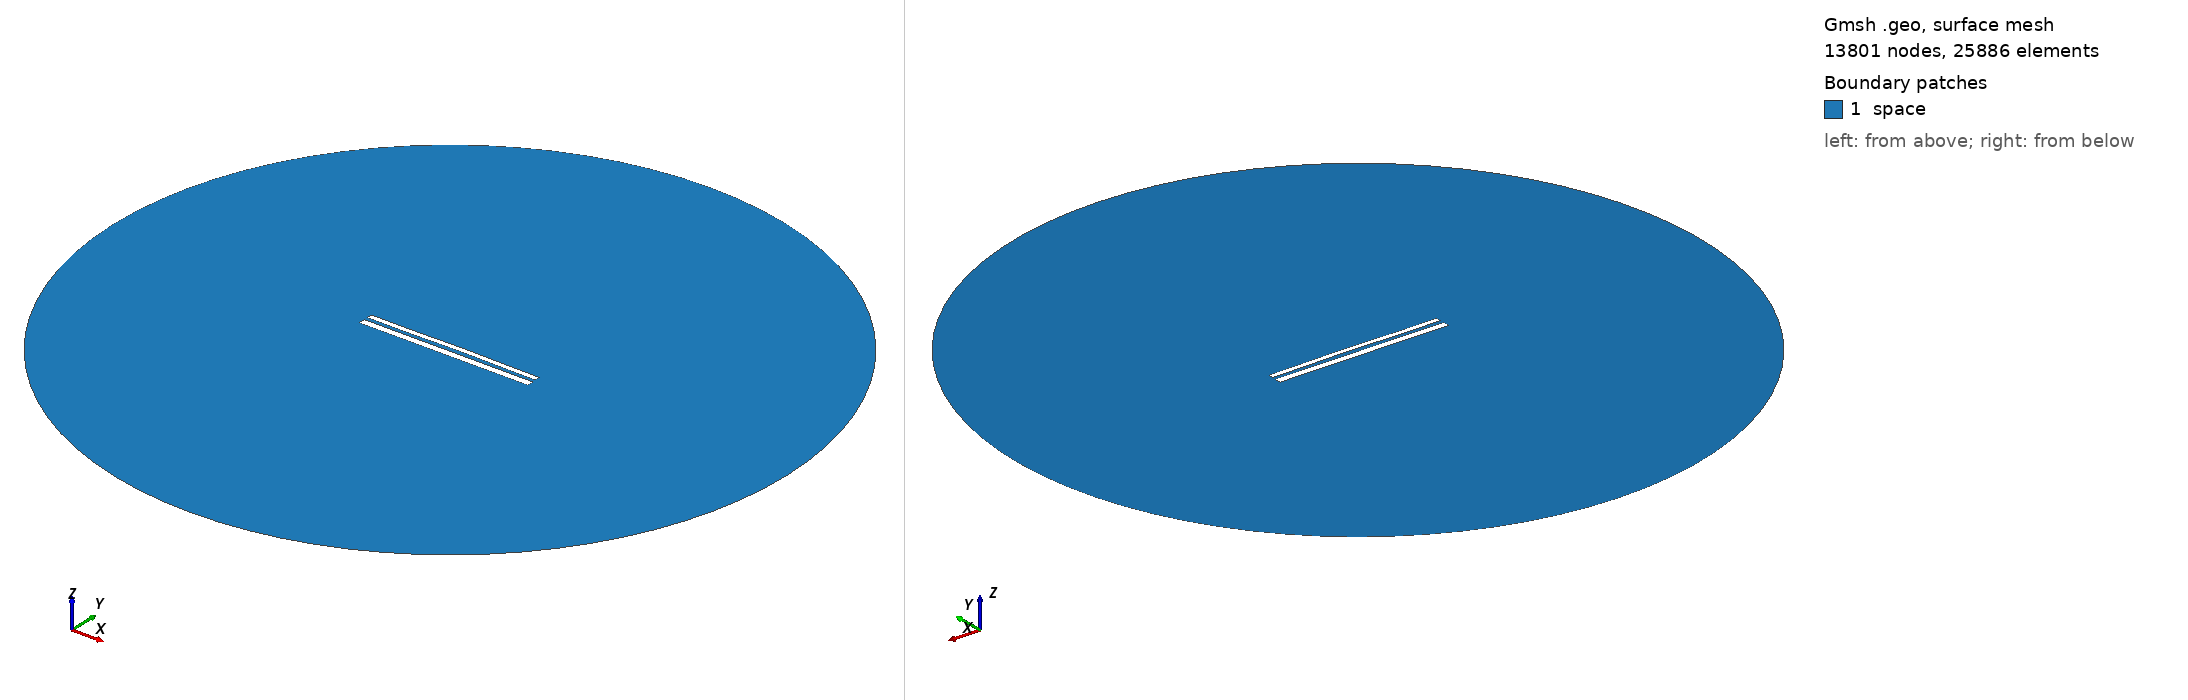

Gmsh geometry script, surface-meshed: 13801 nodes, 25886 surface elements. Boundary patches (legend numbers): 1 space. Left view from above one corner, right view from below the opposite corner. Legend entries are the model's physical surfaces. The drawing asked Gmsh for element sizes between 1% and 20% of the model's largest extent; the script's own settings can give other sizes.

=== 10982.geo (drawn) ===
//---------------------------------------
// Geometry kernel
//---------------------------------------

SetFactory("OpenCASCADE");



//---------------------------------------
// Parameters of the geometry
//---------------------------------------

// Overetch of the upper plate
overetch = 0.375;

// Distance between the plates
distance = 2.0;

// Discretization over the x axis (for the deformation)
nx = 50; 

// Length of the plate
L = 100 - overetch; 

// Number of modes
n = 4; 

// 1st mode coefficient
coeff(1) = 0.0;
beta(1) = 0.596864 * 3.1415926535 / L;

// 2nd mode coefficient
coeff(2) = 0.15;
beta(2) = 1.49418 * 3.1415926535 / L;

// 3rd mode coefficient
coeff(3) = -0.075;
beta(3) = 2.50025 * 3.1415926535 / L;

// 4th mode coefficient
coeff(4) = -0.075;
beta(4) = 3.49999 * 3.1415926535 / L;



//---------------------------------------
// Upper plate (deformed rectangle)
//---------------------------------------

// Coordiantes of the upper plate
xmin = -50;
xmax = 50 - overetch;

// Height of the upper plate
yheight = 4 - 2 * overetch;

// Indexes of the points
UpperID[] = {};
LowerID[] = {};
LeftID[] = {};
RightID[] = {};

// Point index
p = 1;

// Horizontal edges
For i In {1:nx}
    x = xmin + (i-1)*(xmax - xmin)/(nx-1);

    y_bottom = distance / 2 + overetch;
    For j In {1:n}
        C = (Cosh(beta(j)*L) + Cos(beta(j)*L)) / (Sinh(beta(j)*L) + Sin(beta(j)*L));
        y_bottom  = y_bottom + coeff(j) * (Cosh(beta(j)*(x+50)) - Cos(beta(j)*(x+50)) - C * (Sinh(beta(j)*(x+50)) - Sin(beta(j)*(x+50))));
    EndFor

    y_top = y_bottom + yheight;

    Point(p) = {x, y_top, 0, 1.0};
    UpperID[i] = p;
    p = p + 1;

    Point(p) = {x, y_bottom, 0, 1.0};
    LowerID[i] = p;
    p = p + 1;
EndFor

// Create point lists
UpperPts[] = {}; LowerPts[] = {};
For i In {1:nx}
  UpperPts[] += {UpperID[i]};
  LowerPts[] += {LowerID[i]};
EndFor

// Build splines
Spline(1) = {UpperPts[]};
Spline(2) = {LowerPts[]};
Line(3) = {LowerPts[nx-1], UpperPts[nx-1]};
Line(4) = {LowerPts[0], UpperPts[0]};

// Build the plane surface
Curve Loop(1) = {2, 3, -1, -4};
Plane Surface(1) = {1};



//---------------------------------------
// Lower plate (rectangle)
//---------------------------------------

// Vertices
Point(1001) = {-50, -1, 0, 1.0};
Point(1002) = { 50, -1, 0, 1.0};
Point(1003) = { 50,  -5, 0, 1.0};
Point(1004) = {-50,  -5, 0, 1.0};

// Edges
Line(5) = {1001, 1002};
Line(6) = {1002, 1003};
Line(7) = {1003, 1004};
Line(8) = {1004, 1001};

// Plane surface
Line Loop(2) = {5, 6, 7, 8};
Plane Surface(2) = {2}; 



//---------------------------------------
// Outer (fictious) boundary
//---------------------------------------

// Points
Point(1005) = {0, 0, 0};       // Center
Point(1006) = {200, 0, 0};     // Start point
Point(1007) = {0, 200, 0};     // 90 degrees
Point(1008) = {-200, 0, 0};    // 180 degrees
Point(1009) = {0, -200, 0};    // 270 degrees

// Circle arcs (each needs start, center, end)
Circle(9) = {1006, 1005, 1007};
Circle(10) = {1007, 1005, 1008};
Circle(11) = {1008, 1005, 1009};
Circle(12) = {1009, 1005, 1006};

// Plane surface for the entire domain
Curve Loop(3) = {9, 10, 11, 12};
Surface(3) = {3};

// Subtract the plates from the whole domain to obtain the actual domain where we want to solve the equations
BooleanDifference{ Surface{3}; Delete; }{ Surface{1}; Surface{2}; Delete; }




//---------------------------------------
// Transfinite Lines/Curves
//---------------------------------------

// Set the number of points on the boundaries
r = 7;

// Plates
Transfinite Curve {1, 2} = 50*r Using Progression 1;
Transfinite Curve {3, 4} = 2*r Using Progression 1;
Transfinite Line {5, 7} = 50*r Using Progression 1;
Transfinite Line {6, 8} = 2*r Using Progression 1;

// Outer boundary
Transfinite Line {9, 10, 11, 12} = 20 Using Progression 1;



//---------------------------------------
// Physical groups
//---------------------------------------                

// Physical curves (boundaries)
Physical Line("force_segment", 10) = {2};
Physical Line("upper_plate", 11) = {1, 3, 4};
Physical Line("lower_plate", 12) = {5, 6, 7, 8};
Physical Line("boundary", 20) = {9, 10, 11, 12};

// Physical Surfaces
Physical Surface("space", 30) = {3};



//---------------------------------------
// 6. Generate the Mesh
//---------------------------------------

// 2D mesh generation
Mesh 2;
